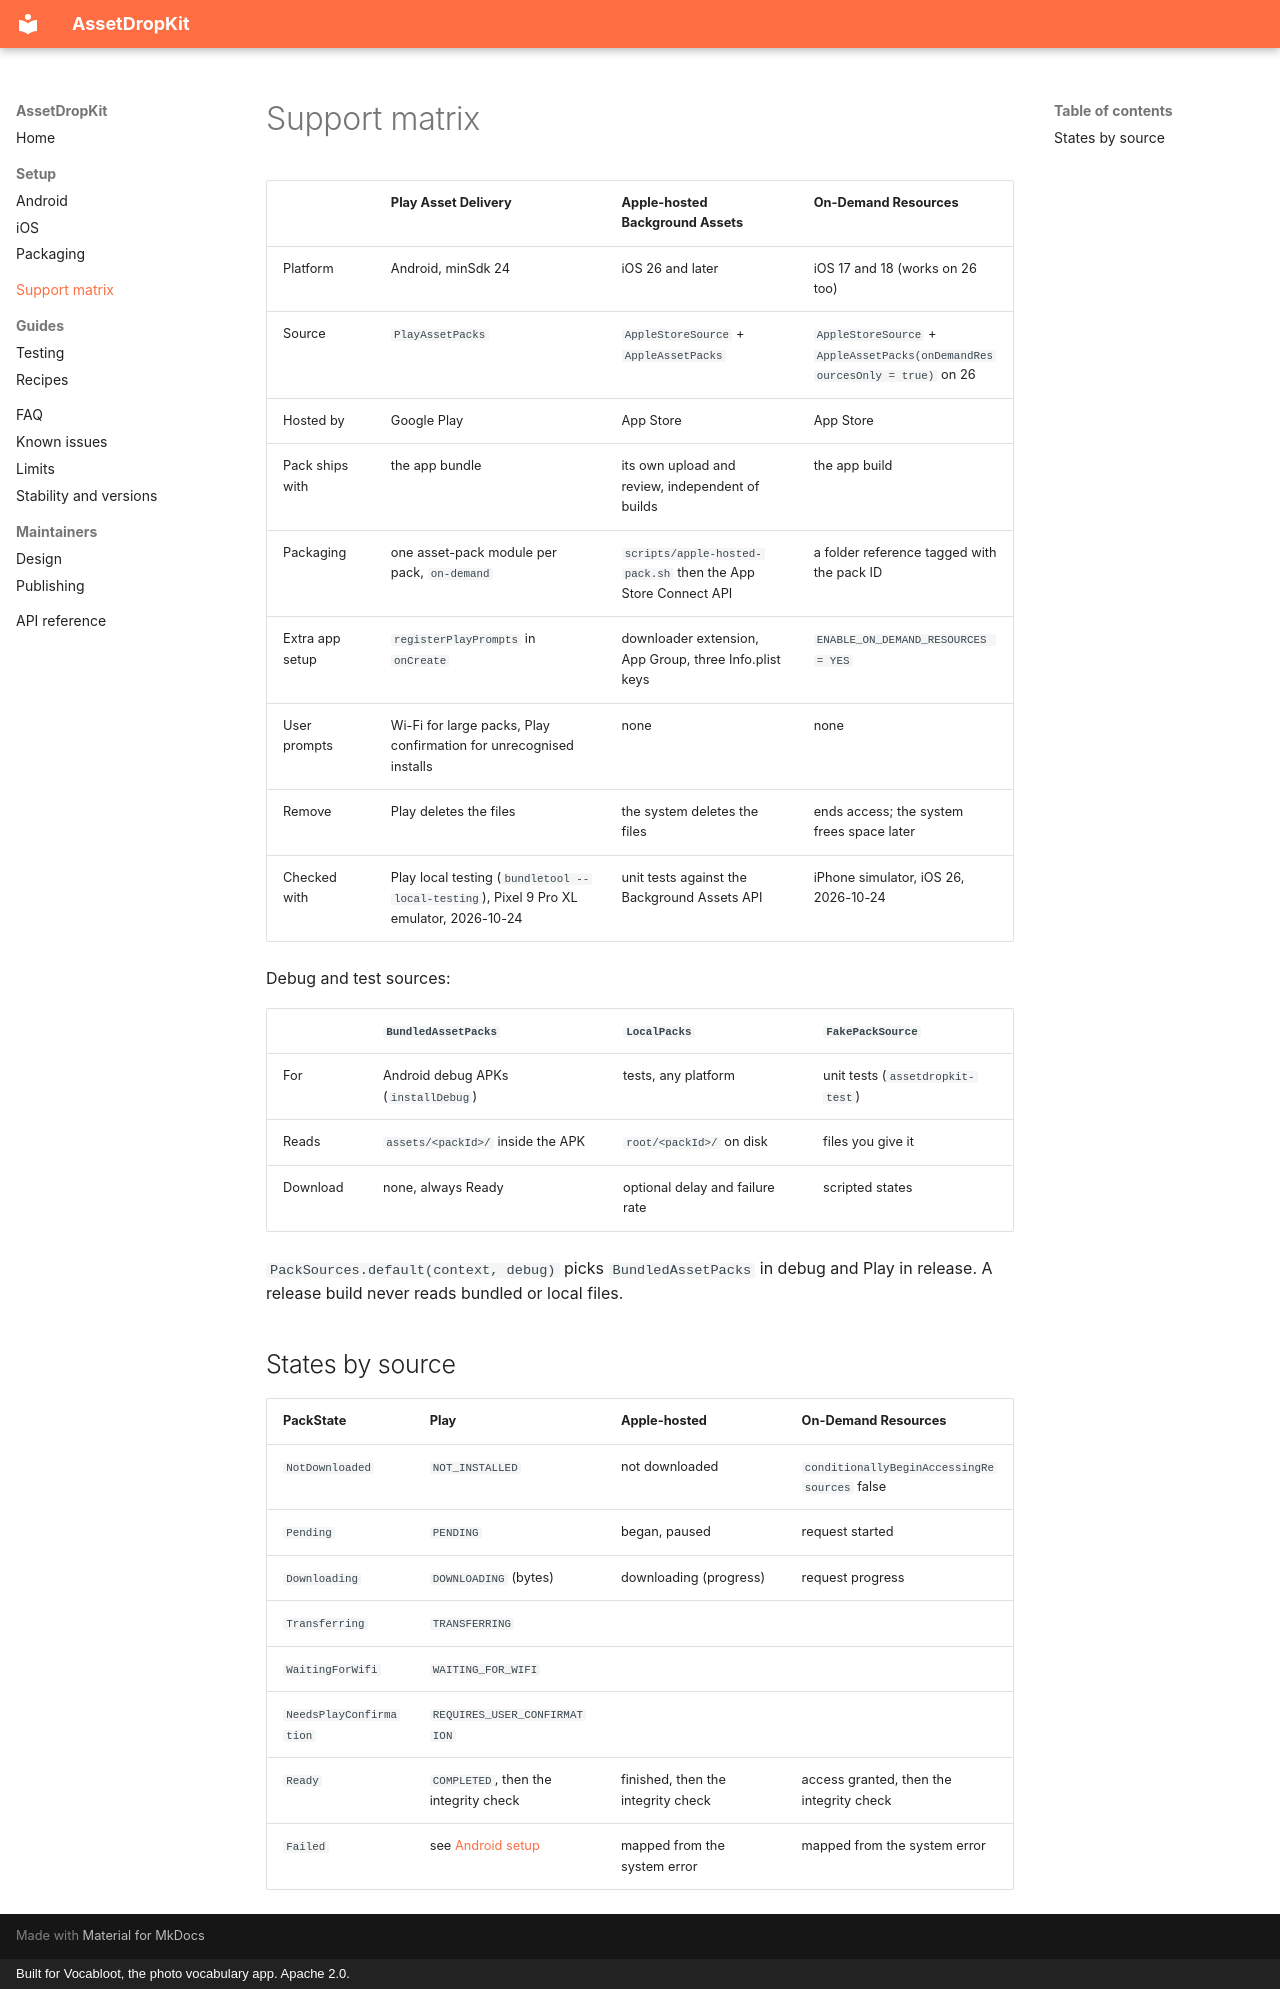

repository: vaazh-studios/assetdropkit · page: support-matrix/index.html · generator: mkdocs · copyright: Built for Vocabloot, the photo vocabulary app. Apache 2.0.

# Support matrix

| | Play Asset Delivery | Apple-hosted Background Assets | On-Demand Resources |
|---|---|---|---|
| Platform | Android, minSdk 24 | iOS 26 and later | iOS 17 and 18 (works on 26 too) |
| Source | `PlayAssetPacks` | `AppleStoreSource` + `AppleAssetPacks` | `AppleStoreSource` + `AppleAssetPacks(onDemandResourcesOnly = true)` on 26 |
| Hosted by | Google Play | App Store | App Store |
| Pack ships with | the app bundle | its own upload and review, independent of builds | the app build |
| Packaging | one asset-pack module per pack, `on-demand` | `scripts/apple-hosted-pack.sh` then the App Store Connect API | a folder reference tagged with the pack ID |
| Extra app setup | `registerPlayPrompts` in `onCreate` | downloader extension, App Group, three Info.plist keys | `ENABLE_ON_DEMAND_RESOURCES = YES` |
| User prompts | Wi-Fi for large packs, Play confirmation for unrecognised installs | none | none |
| Remove | Play deletes the files | the system deletes the files | ends access; the system frees space later |
| Checked with | Play local testing (`bundletool --local-testing`), Pixel 9 Pro XL emulator, 2026-10-24 | unit tests against the Background Assets API | iPhone simulator, iOS 26, 2026-10-24 |

Debug and test sources:

| | `BundledAssetPacks` | `LocalPacks` | `FakePackSource` |
|---|---|---|---|
| For | Android debug APKs (`installDebug`) | tests, any platform | unit tests (`assetdropkit-test`) |
| Reads | `assets/<packId>/` inside the APK | `root/<packId>/` on disk | files you give it |
| Download | none, always Ready | optional delay and failure rate | scripted states |

`PackSources.default(context, debug)` picks `BundledAssetPacks` in debug and Play in release. A release build never reads bundled or local files.

## States by source

| PackState | Play | Apple-hosted | On-Demand Resources |
|---|---|---|---|
| `NotDownloaded` | `NOT_INSTALLED` | not downloaded | `conditionallyBeginAccessingResources` false |
| `Pending` | `PENDING` | began, paused | request started |
| `Downloading` | `DOWNLOADING` (bytes) | downloading (progress) | request progress |
| `Transferring` | `TRANSFERRING` | | |
| `WaitingForWifi` | `WAITING_FOR_WIFI` | | |
| `NeedsPlayConfirmation` | `REQUIRES_USER_CONFIRMATION` | | |
| `Ready` | `COMPLETED`, then the integrity check | finished, then the integrity check | access granted, then the integrity check |
| `Failed` | see [Android setup](setup-android.md#states) | mapped from the system error | mapped from the system error |
